Run: headless pygame with SDL's dummy video driver; simulated clock (each Clock.tick advances the game by its frame time, no real sleeping); random seed 0; keys injected as events and as key.get_pressed() state; mouse plan: one left click at the window centre at the start of phase 2, then a move to the lower-right quarter at the start of phase 3.
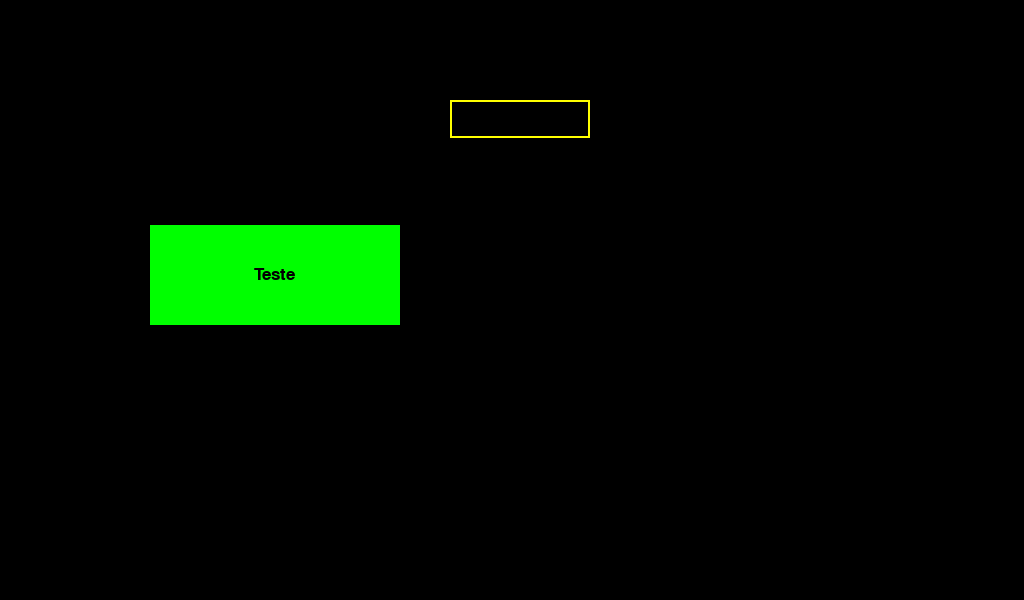
Frame 1 of 4 · flips 1–60 · no input
Frame 2 of 4 · flips 61–180 · clicked the window centre · tapped SPACE, RETURN · held RIGHT (→), D · screen unchanged from frame 1, image omitted
Frame 3 of 4 · flips 181–300 · moved the mouse to the lower-right quarter · held DOWN (↓), S · screen unchanged from frame 2, image omitted
Frame 4 of 4 · flips 301–420 · held LEFT (←), A, UP (↑), W · screen unchanged from frame 3, image omitted

The pygame program that drew these frames:


import pygame

pygame.init()

 #define o tamanho da janela
janela_largura = 1024
janela_altura = 600

#define as cores
preto = (0, 0, 0)
branco = (255, 255, 255)
azul = (0, 0, 255)
verde = (0, 255, 0)
vermelho = (255, 0, 0)
amarelo = (255, 255, 0)
lilas = (128, 0, 255)

clock = pygame.time.Clock()

#cria a janela do programa
win = pygame.display.set_mode((janela_largura, janela_altura))
pygame.display.set_caption("Momento")

font = pygame.font.SysFont('comicsans', 25)

#define as propriedades do botão
class butao():
  def __init__(self, color, x, y, width, height, text=''):
    self.color = color
    self.x = x
    self.y = y
    self.width = width
    self.height = height
    self.text = text

  def draw(self, win, outline=None):
    # Call this method to draw the button on the screen
    if outline:
      pygame.draw.rect(win, outline, (self.x - 4, self.y - 4, self.width + 8, self.height + 8), 0)

    pygame.draw.rect(win, self.color, (self.x, self.y, self.width, self.height), 0)

    if self.text != '':
      text = font.render(self.text, True, (0, 0, 0))
      win.blit(text,
               (self.x + (self.width / 2 - text.get_width() / 2), self.y + (self.height / 2 - text.get_height() / 2)))

  def isOver(self, pos):
    # Pos is the mouse position or a tuple of (x,y) coordinates
    if pos[0] > self.x and pos[0] < self.x + self.width:
      if pos[1] > self.y and pos[1] < self.y + self.height:
        return True
#define as propriedades da caixa
class textbox():
  def __init__(self, x, y, l, h, text=''):
    self.rect = pygame.Rect(x, y, l, h)
    self.x = x
    self.y = y
    self.l = l
    self.h = h
    self.color = amarelo
    self.text = text
    self.txt_surface = font.render(text, True, branco, self.color )
    self.ativo =False

#checa se vc clicou dentro ou fora da caixa
  def digitar(self, event):
    if event.type == pygame.MOUSEBUTTONDOWN:

      if self.rect.collidepoint(pos):
        self.ativo = True
      else:
        self.ativo = False
#Lê as teclas e forma o texto
    if event.type == pygame.KEYDOWN:
      if self.ativo:
        if event.key == pygame.K_RETURN:  #Tecla Enter
          print(self.text)
          self.text = ''
        elif event.key == pygame.K_BACKSPACE: #Apaga a ultima letra registrada
          self.text = self.text[0:-1]
        else:
          self.text += event.unicode

#desenha a caixa na tela
  def draw(self, win):
    win.blit(self.txt_surface, (self.rect.x+5,self.rect.y+5))
    pygame.draw.rect(win, self.color, self.rect, 2, )
    if self.text != '': #coloca o texto dentro da caixa
      text = font.render(self.text, True, branco)
      win.blit(text,
               (self.x + (self.l / 2 - text.get_width() / 2), self.y + (self.h / 2 - text.get_height() / 2)))


def redesenho():
  win.fill(preto)
  botaoverde.draw(win)
  texto1.draw(win)

#onde criamos os botões e as caixas
botaoverde = butao((0, 255, 0), 150, 225, 250, 100, 'Teste')
texto1 = textbox(450, 100, 140, 38)
caixasdetexto = [texto1]

#running loop
run = True
while run:
#atualiza o texto das caixas e os botões
  redesenho()
  pygame.display.update()

  #event handler
  for event in pygame.event.get():
    pos = pygame.mouse.get_pos()  #salva as coordenadas do mouse

    #handle text input
    if event.type == pygame.TEXTINPUT:
      print(event)

    #quit program
    if event.type == pygame.QUIT:
      run = False
      pygame.quit()
      quit()
#função detecta o pressionar do botão
    if event.type == pygame.MOUSEBUTTONDOWN:
      if botaoverde.isOver(pos):
        print('apertou o botao')
#só muda a cor do botão quand passa o mouse encima()
    if event.type == pygame.MOUSEMOTION:
      if botaoverde.isOver(pos):
        botaoverde.color = amarelo
      else:
        botaoverde.color = verde

    for box in caixasdetexto:
      box.digitar(event)

  for box in caixasdetexto:
    box.draw(win)

  clock.tick(30)

  #update display
  pygame.display.flip()

pygame.quit()
